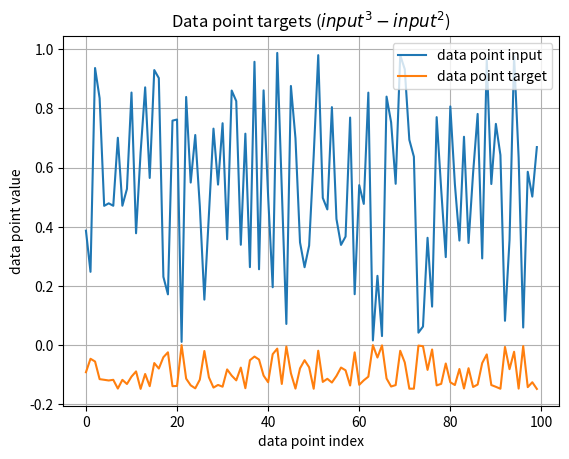

Here is the Python script that generated this plot:
import matplotlib.pyplot as plt
import numpy as np


def plotFunction():
    xValues = np.random.random(100)

    yValues = xValues ** 3 - xValues ** 2

    # Bonus: Plot data points
    _, ax = plt.subplots()
    ax.plot(range(0, 100), xValues, label="data point input")
    ax.plot(range(0, 100), yValues, label="data point target")

    ax.set(xlabel='data point index', ylabel='data point value',
           title='Data point targets ($input^3 - input^2$)')
    plt.legend()
    ax.grid()

    plt.show()


if __name__ == '__main__':
    plotFunction()
